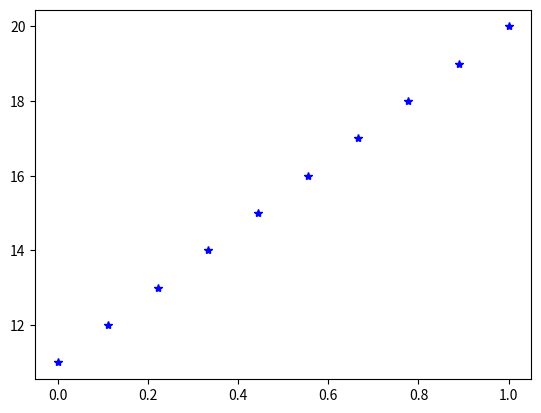

Reproduce this figure in Python.
import numpy as np
import matplotlib.pyplot as plt

x=np.linspace(0,1,10)
print(x)
y=np.linspace(11,20,10)
print(y)

plt.plot(x,y,'*b')

plt.show()